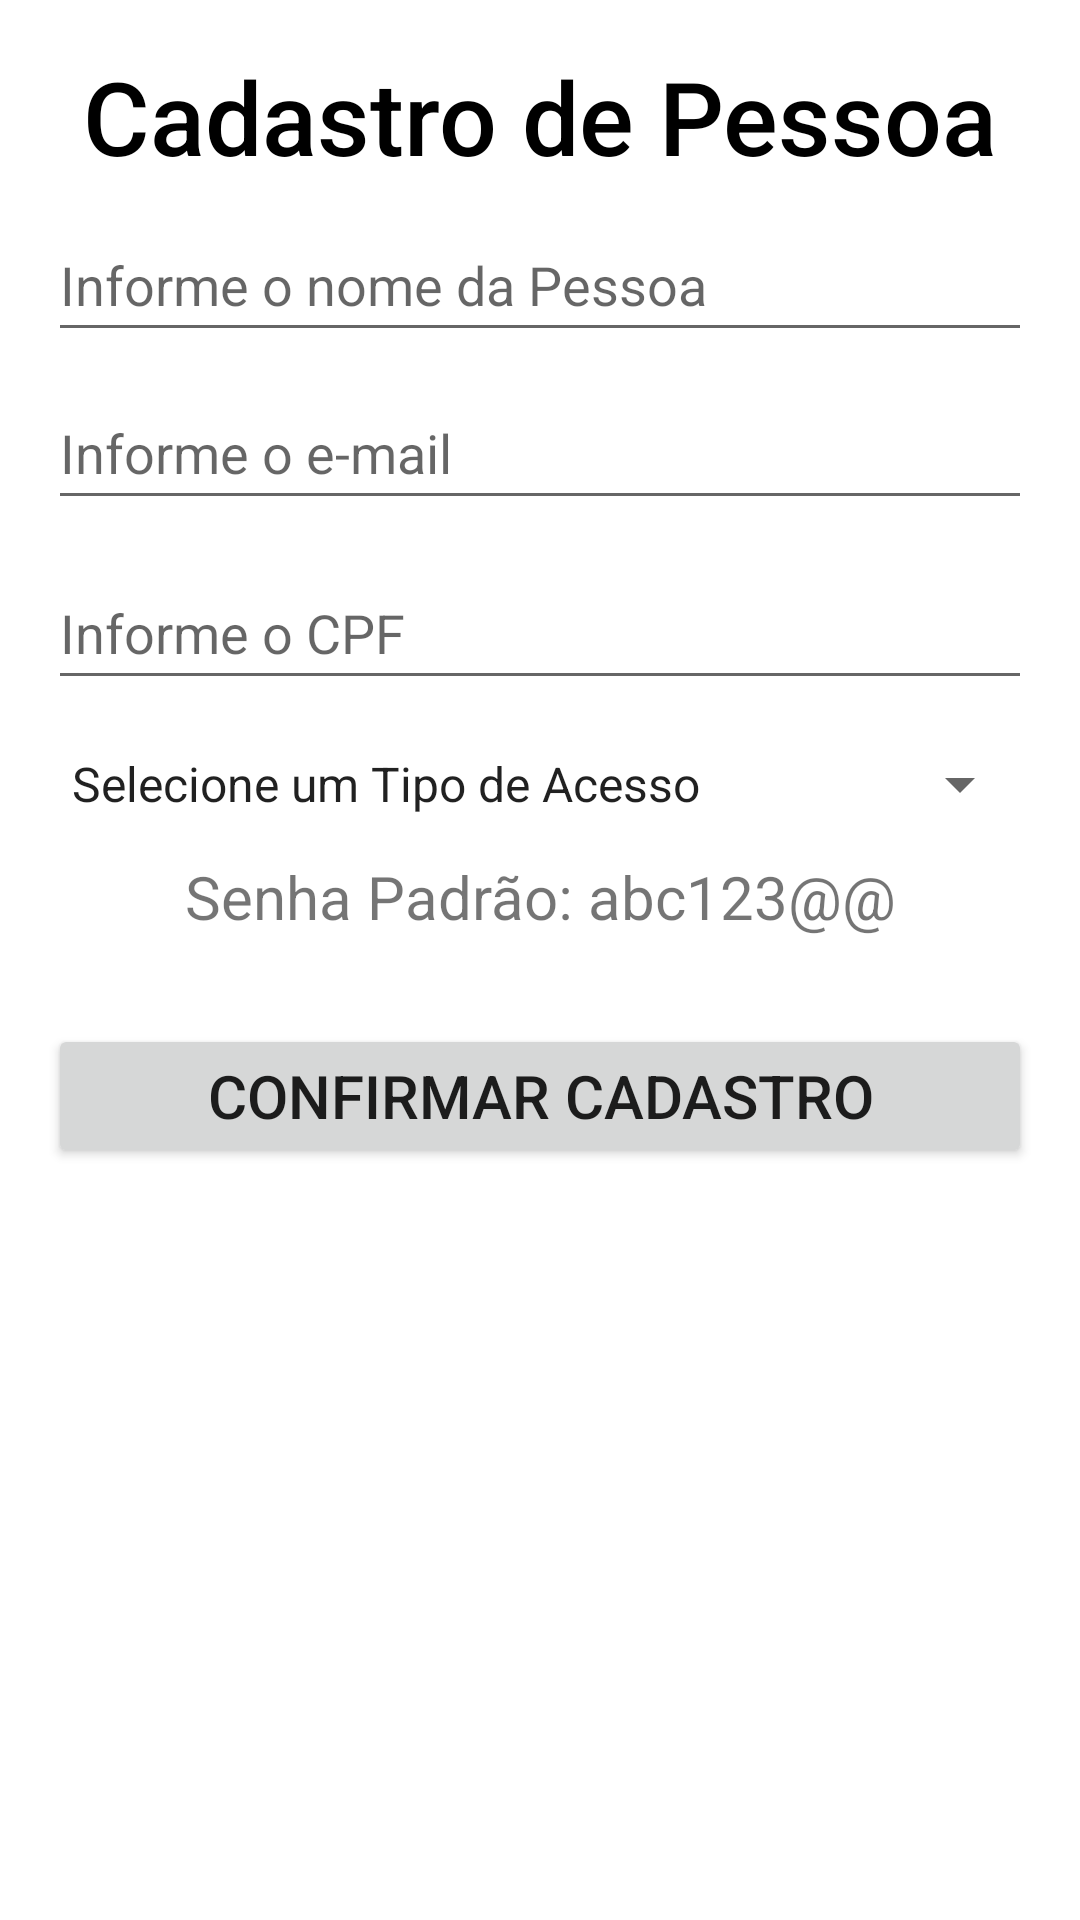

This screen was rendered from an Android layout file. Write that file and the resources it references.
<!-- AndroidManifest.xml: application theme Theme.AppSenai -->
<!-- res/layout/activity_cadastro_de_pessoa.xml -->
<?xml version="1.0" encoding="utf-8"?>
<androidx.constraintlayout.widget.ConstraintLayout xmlns:android="http://schemas.android.com/apk/res/android"
    xmlns:app="http://schemas.android.com/apk/res-auto"
    xmlns:tools="http://schemas.android.com/tools"
    android:layout_width="match_parent"
    android:layout_height="match_parent"
    tools:context=".view.CadastroDePessoaActivity">

    <TextView
        android:id="@+id/textViewPessoas"
        android:layout_width="wrap_content"
        android:layout_height="0dp"
        android:layout_marginTop="16dp"
        android:text="Cadastro de Pessoa"
        android:textAlignment="center"
        android:textAppearance="@style/TextAppearance.AppCompat.Body2"
        android:textColor="#000000"
        android:textSize="34sp"
        app:layout_constraintEnd_toEndOf="parent"
        app:layout_constraintStart_toStartOf="parent"
        app:layout_constraintTop_toTopOf="parent" />

    <EditText
        android:id="@+id/edtNomePessoa"
        android:layout_width="0dp"
        android:layout_height="48dp"
        android:layout_marginStart="16dp"
        android:layout_marginTop="8dp"
        android:layout_marginEnd="16dp"
        android:ems="10"
        android:hint="Informe o nome da Pessoa"
        android:inputType="textPersonName"
        app:layout_constraintEnd_toEndOf="parent"
        app:layout_constraintHorizontal_bias="1.0"
        app:layout_constraintStart_toStartOf="parent"
        app:layout_constraintTop_toBottomOf="@+id/edtId" />

    <Button
        android:id="@+id/btnConfirmarCadastro"
        android:layout_width="0dp"
        android:layout_height="wrap_content"
        android:layout_marginStart="16dp"
        android:layout_marginTop="29dp"
        android:text="Confirmar Cadastro"
        android:textSize="20sp"
        app:layout_constraintEnd_toEndOf="@+id/spinnerTipo"
        app:layout_constraintHorizontal_bias="1.0"
        app:layout_constraintStart_toStartOf="parent"
        app:layout_constraintTop_toBottomOf="@+id/textViewDicaSenha" />

    <Button
        android:id="@+id/btnAlterar"
        android:layout_width="0dp"
        android:layout_height="wrap_content"
        android:layout_marginStart="16dp"
        android:text="Alterar "
        android:textSize="20sp"
        android:visibility="gone"
        app:layout_constraintEnd_toEndOf="@+id/spinnerTipo"
        app:layout_constraintHorizontal_bias="1.0"
        app:layout_constraintStart_toStartOf="parent"
        app:layout_constraintTop_toBottomOf="@+id/textViewDicaSenha" />

    <Spinner
        android:id="@+id/spinnerTipo"
        android:layout_width="0dp"
        android:layout_height="48dp"
        android:layout_marginTop="4dp"
        android:entries="@array/tipos"
        app:layout_constraintEnd_toEndOf="@+id/edtCpf"
        app:layout_constraintHorizontal_bias="1.0"
        app:layout_constraintStart_toStartOf="@+id/edtCpf"
        app:layout_constraintTop_toBottomOf="@+id/edtCpf" />

    <EditText
        android:id="@+id/edtCpf"
        android:layout_width="0dp"
        android:layout_height="48dp"
        android:layout_marginTop="12dp"
        android:ems="10"
        android:hint="Informe o CPF"
        android:inputType="number"
        app:layout_constraintEnd_toEndOf="@+id/edtEmail"
        app:layout_constraintHorizontal_bias="1.0"
        app:layout_constraintStart_toStartOf="@+id/edtEmail"
        app:layout_constraintTop_toBottomOf="@+id/edtEmail" />

    <EditText
        android:id="@+id/edtEmail"
        android:layout_width="0dp"
        android:layout_height="48dp"
        android:layout_marginTop="8dp"
        android:ems="10"
        android:hint="Informe o e-mail"
        android:inputType="textEmailAddress"
        app:layout_constraintEnd_toEndOf="@+id/edtNomePessoa"
        app:layout_constraintHorizontal_bias="1.0"
        app:layout_constraintStart_toStartOf="@+id/edtNomePessoa"
        app:layout_constraintTop_toBottomOf="@+id/edtNomePessoa" />

    <EditText
        android:id="@+id/edtId"
        android:layout_width="0dp"
        android:layout_height="wrap_content"
        android:layout_marginStart="16dp"
        android:layout_marginEnd="16dp"
        android:ems="10"
        android:enabled="false"
        android:hint="id"
        android:inputType="number"
        android:minHeight="48dp"
        android:visibility="gone"
        app:layout_constraintEnd_toEndOf="parent"
        app:layout_constraintStart_toStartOf="parent"
        app:layout_constraintTop_toBottomOf="@+id/textViewPessoas" />

    <TextView
        android:id="@+id/textViewDicaSenha"
        android:layout_width="wrap_content"
        android:layout_height="wrap_content"
        android:text="Senha Padrão: abc123@@"
        android:textSize="20sp"
        app:layout_constraintBottom_toTopOf="@+id/btnConfirmarCadastro"
        app:layout_constraintEnd_toEndOf="parent"
        app:layout_constraintStart_toStartOf="parent"
        app:layout_constraintTop_toBottomOf="@+id/spinnerTipo" />

</androidx.constraintlayout.widget.ConstraintLayout>
<!-- resources referenced by this layout -->
<resources>
  <string-array name="tipos">
          <item>Selecione um Tipo de Acesso</item>
          <item>Aluno</item>
          <item>Professor</item>
          <item>Sysadmin</item>
      </string-array>
  <style name="Theme.AppSenai" parent="Theme.MaterialComponents.DayNight.DarkActionBar">
          
          <item name="colorPrimary">@color/orange</item>
          <item name="colorPrimaryVariant">@color/purple_700</item>
          <item name="colorOnPrimary">@color/white</item>
          
          <item name="colorSecondary">@color/teal_200</item>
          <item name="colorSecondaryVariant">@color/teal_700</item>
          <item name="colorOnSecondary">@color/black</item>
          
          <item name="android:statusBarColor">?attr/colorPrimaryVariant</item>
          
      </style>
  <color name="orange">#FFA500</color>
  <color name="purple_700">#FF3700B3</color>
  <color name="white">#FFFFFFFF</color>
  <color name="teal_200">#FF03DAC5</color>
  <color name="teal_700">#FF018786</color>
  <color name="black">#FF000000</color>
</resources>
